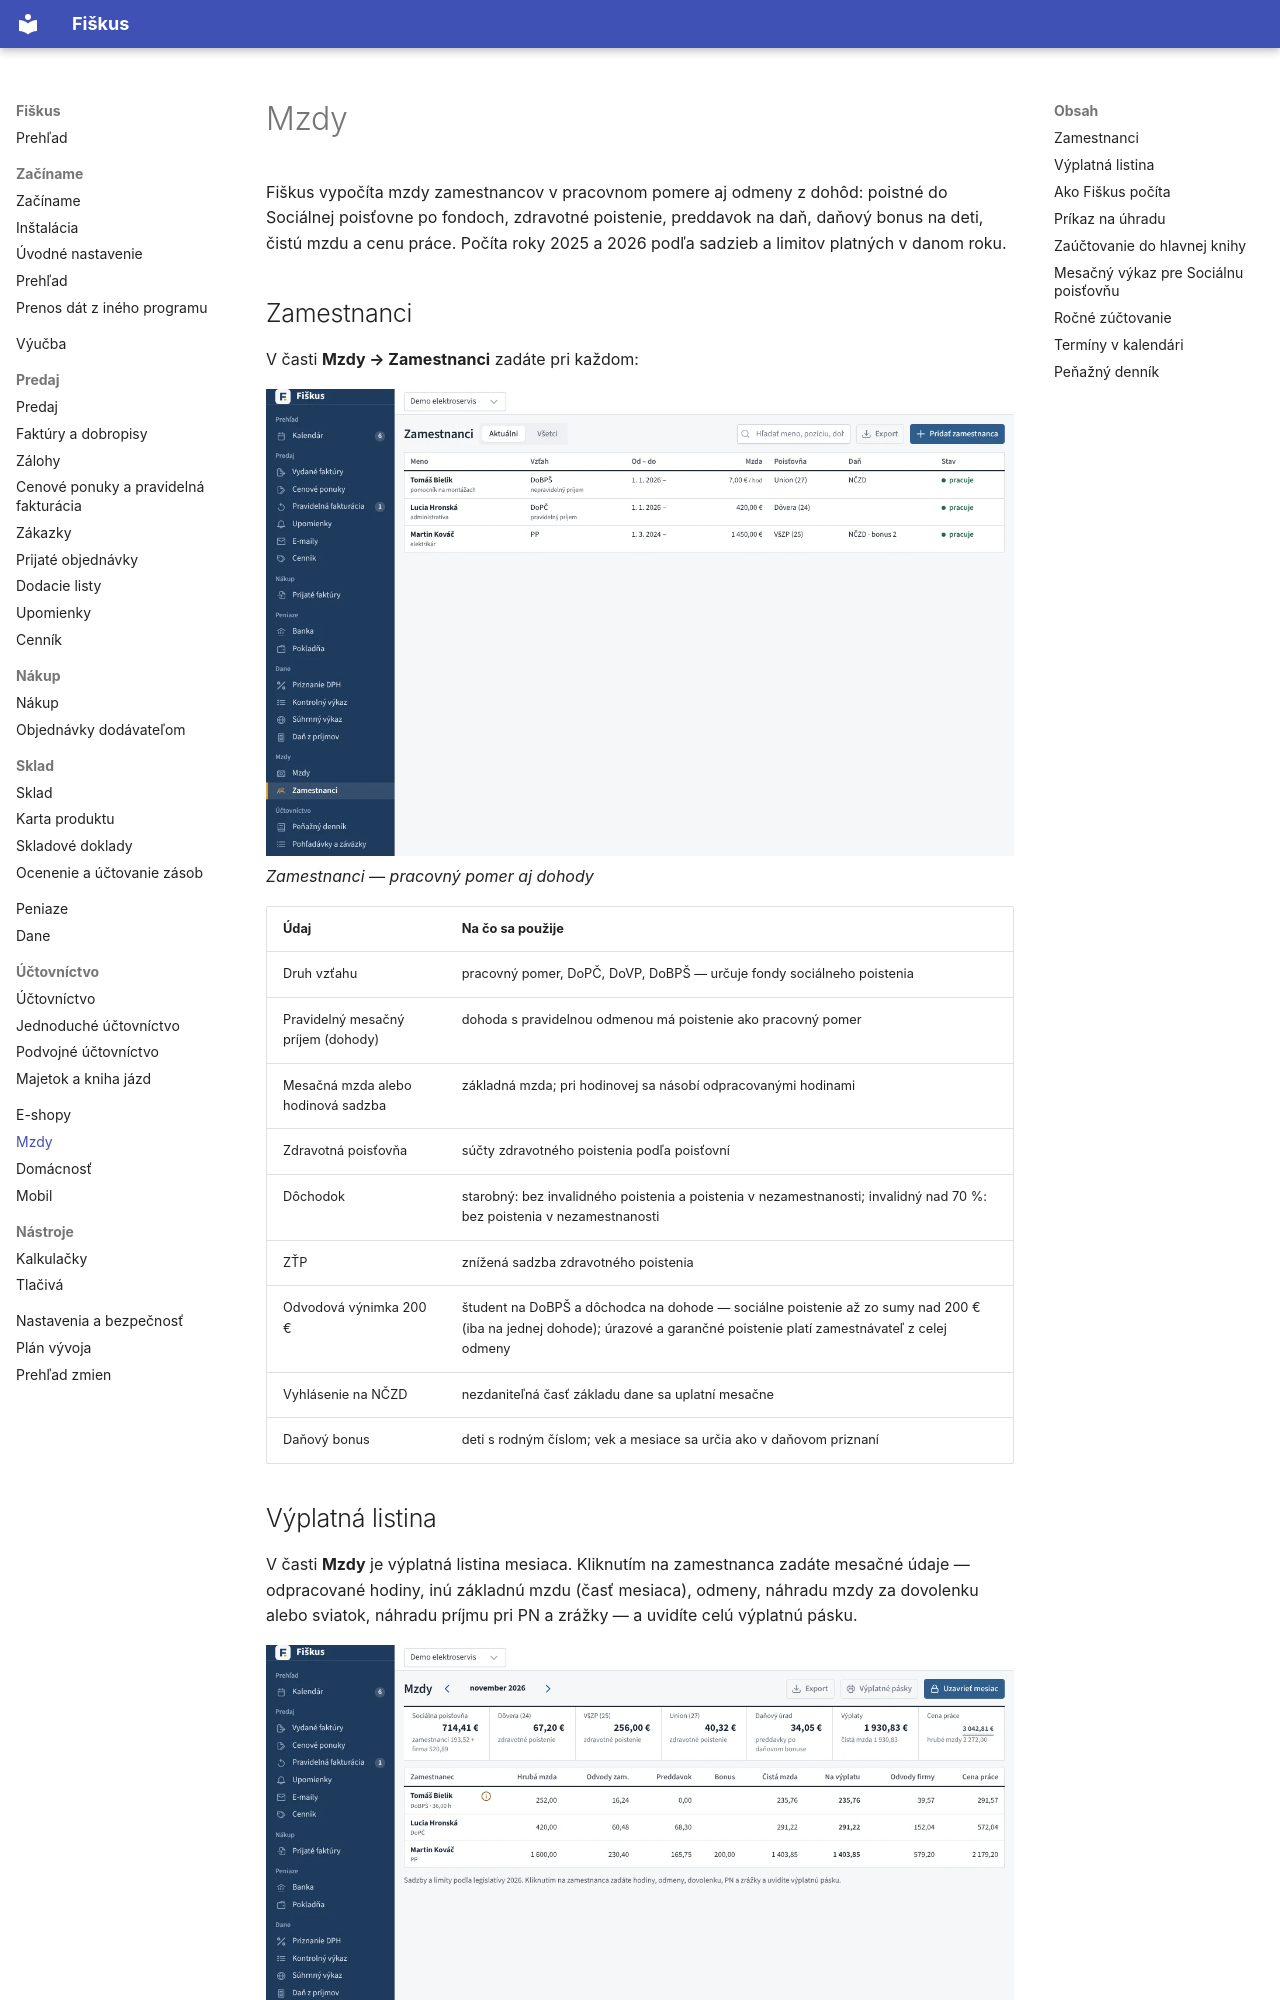

repository: fiskus-online/Fiskus · page: mzdy/index.html · generator: mkdocs

---
title: Mzdy
sidebar_position: 8
description: Zamestnanci a dohodári, výpočet mzdy, odvodov, preddavku na daň a daňového bonusu, výplatné pásky.
tags: [mzdy, zamestnanci]
---

# Mzdy

Fiškus vypočíta mzdy zamestnancov v pracovnom pomere aj odmeny z dohôd:
poistné do Sociálnej poisťovne po fondoch, zdravotné poistenie, preddavok
na daň, daňový bonus na deti, čistú mzdu a cenu práce. Počíta roky 2025
a 2026 podľa sadzieb a limitov platných v danom roku.

## Zamestnanci

V časti **Mzdy → Zamestnanci** zadáte pri každom:

![Zamestnanci — pracovný pomer aj dohody](../obrazky/zamestnanci.webp)
*Zamestnanci — pracovný pomer aj dohody*


| Údaj | Na čo sa použije |
|---|---|
| Druh vzťahu | pracovný pomer, DoPČ, DoVP, DoBPŠ — určuje fondy sociálneho poistenia |
| Pravidelný mesačný príjem (dohody) | dohoda s pravidelnou odmenou má poistenie ako pracovný pomer |
| Mesačná mzda alebo hodinová sadzba | základná mzda; pri hodinovej sa násobí odpracovanými hodinami |
| Zdravotná poisťovňa | súčty zdravotného poistenia podľa poisťovní |
| Dôchodok | starobný: bez invalidného poistenia a poistenia v nezamestnanosti; invalidný nad 70 %: bez poistenia v nezamestnanosti |
| ZŤP | znížená sadzba zdravotného poistenia |
| Odvodová výnimka 200 € | študent na DoBPŠ a dôchodca na dohode — sociálne poistenie až zo sumy nad 200 € (iba na jednej dohode); úrazové a garančné poistenie platí zamestnávateľ z celej odmeny |
| Vyhlásenie na NČZD | nezdaniteľná časť základu dane sa uplatní mesačne |
| Daňový bonus | deti s rodným číslom; vek a mesiace sa určia ako v daňovom priznaní |

## Výplatná listina

V časti **Mzdy** je výplatná listina mesiaca. Kliknutím na zamestnanca
zadáte mesačné údaje — odpracované hodiny, inú základnú mzdu (časť
mesiaca), odmeny, náhradu mzdy za dovolenku alebo sviatok, náhradu príjmu
pri PN a zrážky — a uvidíte celú výplatnú pásku.

![Výplatná listina za mesiac s odvodmi a daňou](../obrazky/mzdy.webp)
*Výplatná listina za mesiac s odvodmi a daňou*


Hore sú súčty na úhradu: **Sociálna poisťovňa** (zamestnanci aj firma),
**zdravotné poisťovne** zvlášť, **daňový úrad** (preddavky po daňovom
bonuse) a **výplaty**. Výplatné pásky vytlačíte alebo uložíte do PDF, dve
na hárok A4.

**Uzavrieť mesiac** uloží výsledky tak, ako sú — po zmene mzdy alebo údajov
zamestnanca sa uzavretý mesiac neprepočíta. Otvoriť ho môžete s uvedením
dôvodu (zapíše sa do auditu). Zamestnanca s uzavretou mzdou nezmažete,
zadáte mu koniec pracovného vzťahu.
